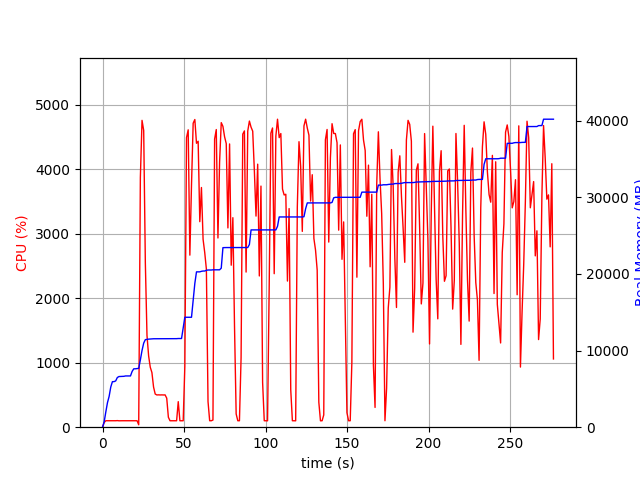

Values plotted in this chart, from the file beside it:
elapsed_time, nproc, cpu, mem_real, mem_virtual
4.315376281738281e-05, 1, 0.0, 10.11, 3187
1.007, 1, 73.5, 707.2, 1688
2.015, 1, 100.2, 1999, 3656
3.023, 1, 100.2, 3201, 5000
4.03, 1, 99.2, 4011, 6786
5.038, 1, 100.2, 5235, 8578
6.046, 1, 101.2, 5939, 8690
7.054, 1, 99.2, 5946, 8690
8.061, 1, 100.3, 6038, 8702
9.068, 1, 102.3, 6480, 8702
10.08, 1, 99.3, 6608, 8702
11.08, 1, 100.2, 6622, 8702
12.09, 1, 100.2, 6632, 8702
13.1, 1, 100.2, 6638, 8702
14.11, 1, 101.3, 6686, 8702
15.12, 1, 101.0, 6686, 8702
16.13, 1, 100.0, 6686, 8702
17.14, 1, 100.0, 6686, 8702
18.15, 1, 100.0, 7276, 10750
19.16, 1, 100.0, 7618, 10750
20.17, 1, 100.0, 7618, 10750
21.17, 1, 100.1, 7652, 10750
22.18, 2, 37.6, 7677, 10788
23.2, 1, 3872, 8779, 15276
24.22, 1, 4758, 10011, 16584
25.24, 1, 4601, 10968, 17630
26.25, 1, 2550, 11420, 18058
27.26, 1, 1423, 11460, 18081
28.27, 1, 1105, 11488, 18081
29.28, 1, 929.7, 11504, 18193
30.29, 1, 847.0, 11512, 18193
31.29, 1, 622.7, 11536, 18273
32.3, 1, 514.2, 11536, 18273
33.31, 1, 500.1, 11536, 18273
34.32, 1, 501.6, 11550, 18273
35.33, 1, 499.9, 11550, 18273
36.34, 1, 501.0, 11550, 18273
37.35, 1, 499.8, 11550, 18273
38.36, 1, 501.0, 11550, 18273
39.37, 1, 450.5, 11550, 18273
40.38, 1, 154.5, 11550, 18273
41.39, 1, 100.0, 11550, 18273
42.4, 1, 100.0, 11550, 18273
43.41, 1, 99.9, 11550, 18273
44.42, 1, 100.9, 11550, 18273
45.43, 1, 100.0, 11550, 18273
46.44, 1, 396.1, 11568, 18273
47.45, 1, 99.9, 11568, 18273
48.46, 1, 100.0, 11568, 18273
49.47, 1, 100.0, 12928, 21649
50.48, 1, 943.9, 14338, 21841
51.51, 1, 4491, 14338, 21841
52.54, 1, 4611, 14338, 21841
53.56, 1, 2668, 14340, 21841
54.57, 1, 3758, 14340, 21841
55.59, 1, 4714, 16520, 25587
56.61, 1, 4771, 18766, 26660
57.62, 1, 4403, 20262, 26908
58.64, 1, 4434, 20262, 26908
59.66, 1, 3187, 20266, 26908
... 214 more rows
